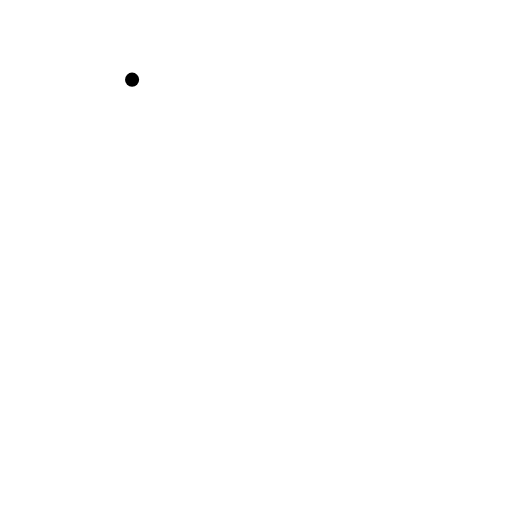
t = 0.00 s
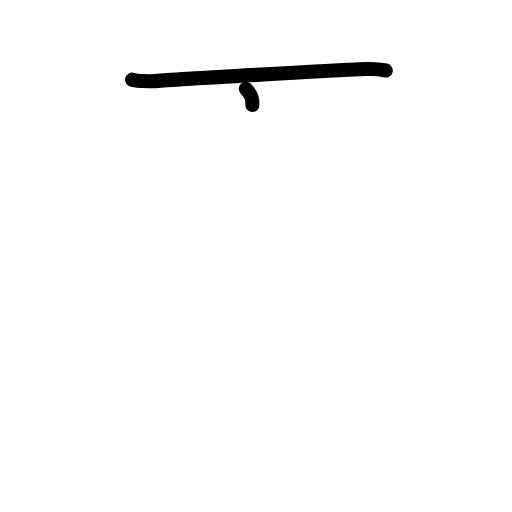
t = 1.38 s
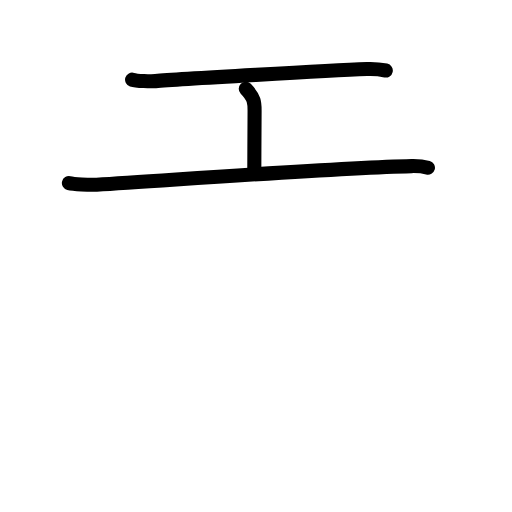
t = 2.83 s
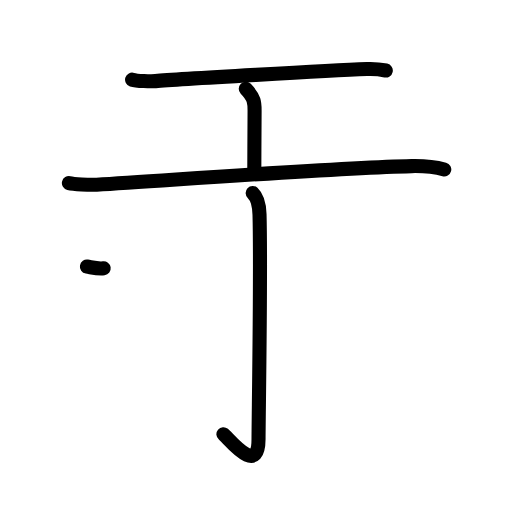
t = 4.19 s
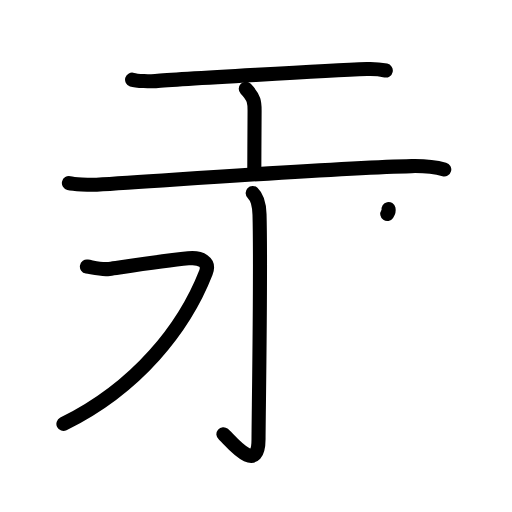
t = 5.25 s
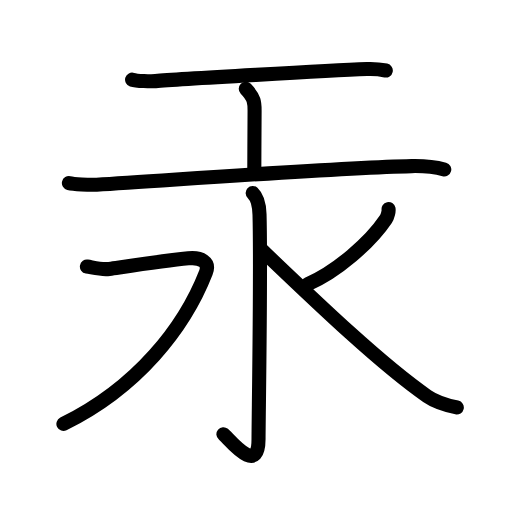
t = 7.00 s

The animated SVG that drew these frames (rendered in a browser with its animation timeline set to each time). Animation: 25 SMIL elements (animate=25); one cycle of 7.00 s.

<?xml version="1.0" encoding="UTF-8"?>
<!--
AniKanjiVG is licensed by CC-BY-SA Paul C. Sommerhoff (https://bitbucket.org/sommerhoff/anikanjivg).
AniKanjiVG uses KanjiVG which is licensed by CC-BY-SA Ulrich Apel (http://kanjivg.tagaini.net).
See also http://creativecommons.org/licenses/by-sa/3.0/
-->
<svg xmlns:kvg='http://kanjivg.tagaini.net' xmlns='http://www.w3.org/2000/svg' width='109' height='109' viewBox='0 0 109 109' style='fill:none;stroke:#000000;stroke-width:3;stroke-linecap:round;stroke-linejoin:round;' id="kvg:kanji_06c5e"><g id="kvg:06c5e" kvg:element="汞"><g id="kvg:06c5e-g1" kvg:element="工" kvg:position="top" kvg:radical="nelson"><path id="kvg:06c5e-s1" kvg:type="㇐" d="M28.12,16.96c0.95,0.3,4.04,0.4,5,0.31c4.46-0.41,37.51-2.26,45.01-2.57c1.46-0.06,2.79,0.06,4,0.31"><animate attributeName="d" begin="0.0s" dur="0.3333333333333333s" from="M28.12,16.96C28.12,16.96,28.12,16.96,28.12,16.96" to="M28.12,16.96c0.95,0.3,4.04,0.4,5,0.31" />
<animate attributeName="d" begin="0.3333333333333333s" dur="0.3333333333333333s" from="M28.12,16.96c0.95,0.3,4.04,0.4,5,0.31c0,0,0,0,0,0,0" to="M28.12,16.96c0.95,0.3,4.04,0.4,5,0.31c4.46-0.41,37.51-2.26,45.01-2.57" />
<animate attributeName="d" begin="0.6666666666666666s" dur="0.3333333333333333s" from="M28.12,16.96c0.95,0.3,4.04,0.4,5,0.31c4.46-0.41,37.51-2.26,45.01-2.57c0,0,0,0,0,0,0" to="M28.12,16.96c0.95,0.3,4.04,0.4,5,0.31c4.46-0.41,37.51-2.26,45.01-2.57c1.46-0.06,2.79,0.06,4,0.31" />
</path>
<path id="kvg:06c5e-s2" kvg:type="㇑a" d="M52.32,18.9c1.88,1.92,1.88,3.07,1.88,4.61c0,2.99-0.06,8.74-0.06,12.95"><animate attributeName="d" begin="1.0s" dur="0.5s" from="M52.32,18.9C52.32,18.9,52.32,18.9,52.32,18.9" to="M52.32,18.9c1.88,1.92,1.88,3.07,1.88,4.61" />
<animate attributeName="d" begin="1.5s" dur="0.5s" from="M52.32,18.9c1.88,1.92,1.88,3.07,1.88,4.61c0,0,0,0,0,0,0" to="M52.32,18.9c1.88,1.92,1.88,3.07,1.88,4.61c0,2.99-0.06,8.74-0.06,12.95" />
<animate attributeName="d" begin="0s" dur="1.0s" from="M-100,-100" to="M-100,-100" />
</path>
<path id="kvg:06c5e-s3" kvg:type="㇐" d="M14.67,38.97c0.94,0.22,4.31,0.45,5.91,0.35c17.21-1.06,51.39-3.63,67.06-3.96c2.57-0.05,5.65,0.36,6.94,0.71"><animate attributeName="d" begin="2.0s" dur="0.3333333333333333s" from="M14.67,38.97C14.67,38.97,14.67,38.97,14.67,38.97" to="M14.67,38.97c0.94,0.22,4.31,0.45,5.91,0.35" />
<animate attributeName="d" begin="2.3333333333333335s" dur="0.3333333333333333s" from="M14.67,38.97c0.94,0.22,4.31,0.45,5.91,0.35c0,0,0,0,0,0,0" to="M14.67,38.97c0.94,0.22,4.31,0.45,5.91,0.35c17.21-1.06,51.39-3.63,67.06-3.96" />
<animate attributeName="d" begin="2.6666666666666665s" dur="0.3333333333333333s" from="M14.67,38.97c0.94,0.22,4.31,0.45,5.91,0.35c17.21-1.06,51.39-3.63,67.06-3.96c0,0,0,0,0,0,0" to="M14.67,38.97c0.94,0.22,4.31,0.45,5.91,0.35c17.21-1.06,51.39-3.63,67.06-3.96c2.57-0.05,5.65,0.36,6.94,0.71" />
<animate attributeName="d" begin="0s" dur="2.0s" from="M-100,-100" to="M-100,-100" />
</path>
</g>
<g id="kvg:06c5e-g2" kvg:element="水" kvg:position="bottom" kvg:radical="tradit"><path id="kvg:06c5e-s4" kvg:type="㇚" d="M53.79,41.08c0.82,0.76,1.39,2.06,1.46,4.58c0.33,12.08-0.21,43.67-0.21,47.79c0,8.12-6.24,0.03-7.48-1.01"><animate attributeName="d" begin="3.0s" dur="0.3333333333333333s" from="M53.79,41.08C53.79,41.08,53.79,41.08,53.79,41.08" to="M53.79,41.08c0.82,0.76,1.39,2.06,1.46,4.58" />
<animate attributeName="d" begin="3.3333333333333335s" dur="0.3333333333333333s" from="M53.79,41.08c0.82,0.76,1.39,2.06,1.46,4.58c0,0,0,0,0,0,0" to="M53.79,41.08c0.82,0.76,1.39,2.06,1.46,4.58c0.33,12.08-0.21,43.67-0.21,47.79" />
<animate attributeName="d" begin="3.6666666666666665s" dur="0.3333333333333333s" from="M53.79,41.08c0.82,0.76,1.39,2.06,1.46,4.58c0.33,12.08-0.21,43.67-0.21,47.79c0,0,0,0,0,0,0" to="M53.79,41.08c0.82,0.76,1.39,2.06,1.46,4.58c0.33,12.08-0.21,43.67-0.21,47.79c0,8.12-6.24,0.03-7.48-1.01" />
<animate attributeName="d" begin="0s" dur="3.0s" from="M-100,-100" to="M-100,-100" />
</path>
<path id="kvg:06c5e-s5" kvg:type="㇇" d="M18.5,56.75c1.5,0.25,3.18,0.72,4.75,0.5c5.25-0.75,12-1.75,16.84-2.25c2.68-0.28,4.61,0.79,3.75,3C39.25,69.75,29.25,82.5,13.5,90.25"><animate attributeName="d" begin="4.0s" dur="0.25s" from="M18.5,56.75C18.5,56.75,18.5,56.75,18.5,56.75" to="M18.5,56.75c1.5,0.25,3.18,0.72,4.75,0.5" />
<animate attributeName="d" begin="4.25s" dur="0.25s" from="M18.5,56.75c1.5,0.25,3.18,0.72,4.75,0.5c0,0,0,0,0,0,0" to="M18.5,56.75c1.5,0.25,3.18,0.72,4.75,0.5c5.25-0.75,12-1.75,16.84-2.25" />
<animate attributeName="d" begin="4.5s" dur="0.25s" from="M18.5,56.75c1.5,0.25,3.18,0.72,4.75,0.5c5.25-0.75,12-1.75,16.84-2.25c0,0,0,0,0,0,0" to="M18.5,56.75c1.5,0.25,3.18,0.72,4.75,0.5c5.25-0.75,12-1.75,16.84-2.25c2.68-0.28,4.61,0.79,3.75,3" />
<animate attributeName="d" begin="4.75s" dur="0.25s" from="M18.5,56.75c1.5,0.25,3.18,0.72,4.75,0.5c5.25-0.75,12-1.75,16.84-2.25c2.68-0.28,4.61,0.79,3.75,3c0,0,0,0,0,0,0" to="M18.5,56.75c1.5,0.25,3.18,0.72,4.75,0.5c5.25-0.75,12-1.75,16.84-2.25c2.68-0.28,4.61,0.79,3.75,3C39.25,69.75,29.25,82.5,13.5,90.25" />
<animate attributeName="d" begin="0s" dur="4.0s" from="M-100,-100" to="M-100,-100" />
</path>
<path id="kvg:06c5e-s6" kvg:type="㇒" d="M82.72,44.5c0.09,0.41-0.19,1.59-0.55,2.12C78.79,51.66,71.61,57.87,65.5,60.5"><animate attributeName="d" begin="5.0s" dur="0.5s" from="M82.72,44.5C82.72,44.5,82.72,44.5,82.72,44.5" to="M82.72,44.5c0.09,0.41-0.19,1.59-0.55,2.12" />
<animate attributeName="d" begin="5.5s" dur="0.5s" from="M82.72,44.5c0.09,0.41-0.19,1.59-0.55,2.12c0,0,0,0,0,0,0" to="M82.72,44.5c0.09,0.41-0.19,1.59-0.55,2.12C78.79,51.66,71.61,57.87,65.5,60.5" />
<animate attributeName="d" begin="0s" dur="5.0s" from="M-100,-100" to="M-100,-100" />
</path>
<path id="kvg:06c5e-s7" kvg:type="㇏" d="M55.5,53c11.25,10.75,25.25,24.25,35.44,31.35c2.1,1.46,4.29,1.96,6.31,2.4"><animate attributeName="d" begin="6.0s" dur="0.5s" from="M55.5,53C55.5,53,55.5,53,55.5,53" to="M55.5,53c11.25,10.75,25.25,24.25,35.44,31.35" />
<animate attributeName="d" begin="6.5s" dur="0.5s" from="M55.5,53c11.25,10.75,25.25,24.25,35.44,31.35c0,0,0,0,0,0,0" to="M55.5,53c11.25,10.75,25.25,24.25,35.44,31.35c2.1,1.46,4.29,1.96,6.31,2.4" />
<animate attributeName="d" begin="0s" dur="6.0s" from="M-100,-100" to="M-100,-100" />
</path>
</g>
</g>
</svg>
